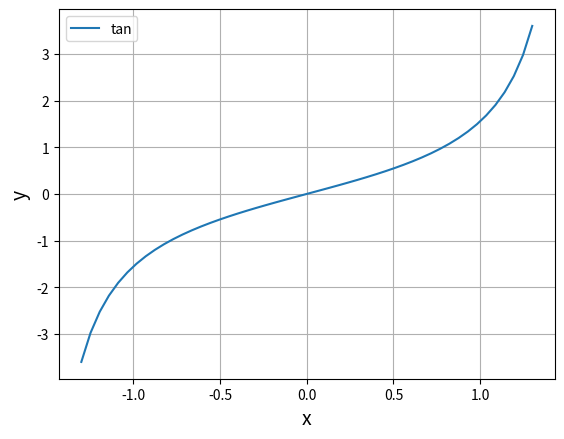

Write Python code to recreate this figure.
'''
三角関数
    底辺=a, 高さ=b, 辺=c, 鋭角=θ, 直角あり
    sinθ = b/c
    cosθ = a/c
    tanθ = b/a
    (sinθ)**2 + (cosθ)**2 = 1
    tanθ = sinθ/cosθ

※ sin() は cos() をx方向にπ/2だけずらしたもの
'''

import numpy as np
import matplotlib.pyplot as plt

#三角関数計算
def tan(x):
    return np.tan(x) # tanθ = tan(x)

x = np.linspace(-1.3, 1.3)
tan_y = tan(x)

plt.plot(x, tan_y, label='tan')
plt.legend()

plt.xlabel('x', size=14)
plt.ylabel('y', size=14)
plt.grid()
plt.show()